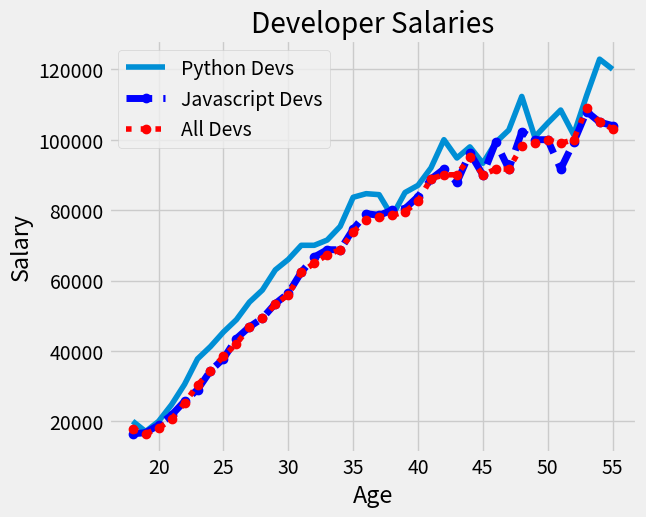

This chart was generated by the following Python code:
#Import as plt - Convention
from matplotlib import pyplot as plt

#Custom Plot Style...Check available styles at plt.style.available attribute
plt.style.use('fivethirtyeight')

#Data -  Ages 18 to 55: STACKOVERFLOW DEVELOPER SURVEY
ages = [18, 19, 20, 21, 22, 23, 24, 25, 26, 27, 28, 29, 30, 31, 32, 33, 34, 35,
          36, 37, 38, 39, 40, 41, 42, 43, 44, 45, 46, 47, 48, 49, 50, 51, 52, 53, 54, 55]

pydev_salaries = [20046, 17100, 20000, 24744, 30500, 37732, 41247, 45372, 48876, 53850, 57287, 63016, 65998, 70003, 70000, 71496, 75370, 83640, 84666,
            84392, 78254, 85000, 87038, 91991, 100000, 94796, 97962, 93302, 99240, 102736, 112285, 100771, 104708, 108423, 101407, 112542, 122870, 120000]

jsdev_salaries = [16446, 16791, 18942, 21780, 25704, 29000, 34372, 37810, 43515, 46823, 49293, 53437, 56373, 62375, 66674, 68745, 68746, 74583, 79000,
            78508, 79996, 80403, 83820, 88833, 91660, 87892, 96243, 90000, 99313, 91660, 102264, 100000, 100000, 91660, 99240, 108000, 105000, 104000]

alldev_salaries = [17784, 16500, 18012, 20628, 25206, 30252, 34368, 38496, 42000, 46752, 49320, 53200, 56000, 62316, 64928, 67317, 68748, 73752, 77232,
         78000, 78508, 79536, 82488, 88935, 90000, 90056, 95000, 90000, 91633, 91660, 98150, 98964, 100000, 98988, 100000, 108923, 105000, 103117]


#Plots
plt.plot(ages,pydev_salaries,label = "Python Devs")
plt.plot(ages,jsdev_salaries,color ="b",marker = "o",linestyle = "--",linewidth = "5",label ="Javascript Devs")
plt.plot(ages,alldev_salaries,'r:o',label = "All Devs")

#Tight Layout
plt.tight_layout()

#Display legend
plt.legend()

#Display grid lines
plt.grid(True)

#Title for the figure
plt.title("Developer Salaries")

#Labels
plt.xlabel("Age")
plt.ylabel("Salary")

#Saving the figure to current directory
plt.savefig("plotfig.png")

#Display the plot
plt.show()



